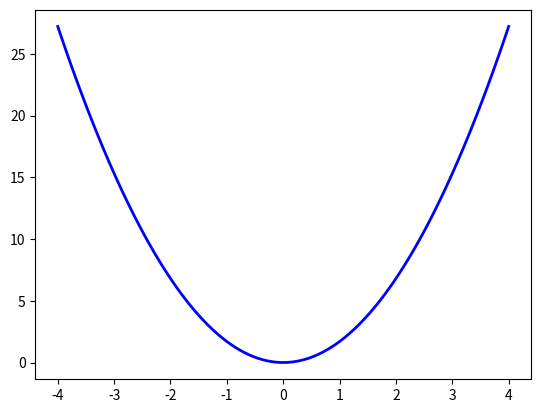

Reproduce this figure in Python.

"""
Created on Thu Aug 31 14:43:02 2017

[redacted]
"""
import numpy as np
import matplotlib.pyplot as plt
import math as m
from scipy import stats as st
import time  # Imports system time module to time your script
import numpy as np
import matplotlib.pyplot as plt
import math as m
from scipy import stats as st
import time  # Imports system time module to time your script

plt.close('all')  # close all open figure
A = np.array([[0,1,1],[1,0,1],[1,1,0]])
B = np.array([[0,2,3],[0,5,0],[7,0,0]])
print("part1")
C = np.dot(A,B)
print("C=", C)
print("part2")
D =  A+B
print("D=", D)
print("A=", A)
print("B=", B)
print("C=", C)
print("part3")
A = np.array([[0,1,1],[1,0,1],[1,1,0]])      # column vector
Aprime = A.transpose()   # row vector
print("a= {}".format(A))
print("a'= {}".format(Aprime))
print("-----part4---")
print (A[1:2][0:3])
print("------part5----")
a = A[:,2]
b = B[2:3]
print(a)
print(b)
print(a+b)
print("--------question2---")
import matplotlib.pyplot as plt

import matplotlib.pyplot as plt
import math as m
e=2.17  #e is Euler's number 
sigma=1 
mu=0
xv = np.linspace(-4,4,100)
yv=1/(sigma*(2*m.pi)**(-.5))*e**(-.5)*((((xv-mu)/sigma))**2)

for rows in range (0):
    for cols in range(100):

            print('xv= {}'.format(xv))
            print('yv= {}'.format(yv))
plt.plot(xv, yv, 'b-', linewidth=2, label='xv vs. yv')
plt.show()
print("--------question3---")
w = np.array([0, .1, .2, .3, .4, .5, .6, .7, .8, .9, 1, 1.1, 1.2, 1.3, 1.4, 1.5, 1.6, 1.7, 1.8, 1.9, 2, 2.1, 2.2, 2.3, 2.4, 2.5, 2.6, 2.7, 2.8, 2.9, 3])
print (w[:])
print (w[:-2])
print (w[::5])
print (w[2:-2:6])
print("-----question4----")
A = np.identity(3)

print(" --- OUTPUT: --- ")
print("A= \n {}".format(A))
B = np.array([[1,1,1],[1,1,1],[1,1,1],[1,1,1],[1,1,1]])
print("B=")
print(B)
c=np.vstack((A,B))
print("c=")
print(c)
print("----question5--")
print (c[:,1])
print (c[:,2])
print("-----question6----")
A = np.array([[2,0,0],[0,3,0],[0,0,4],[6,0,0],[0,7,0],[0,0,8]]) 
print(A)
A = np.array([[2,0,0],[0,3,0],[0,0,4],[6,0,0],[0,7,0],[0,0,8]])
for rows in range(1):
    for cols in range(1):
        for i in range(6):
            for j in range(3):
                        if A[i,j]<1 :
                            print("")
                        else:
                            print(A[i,j])
